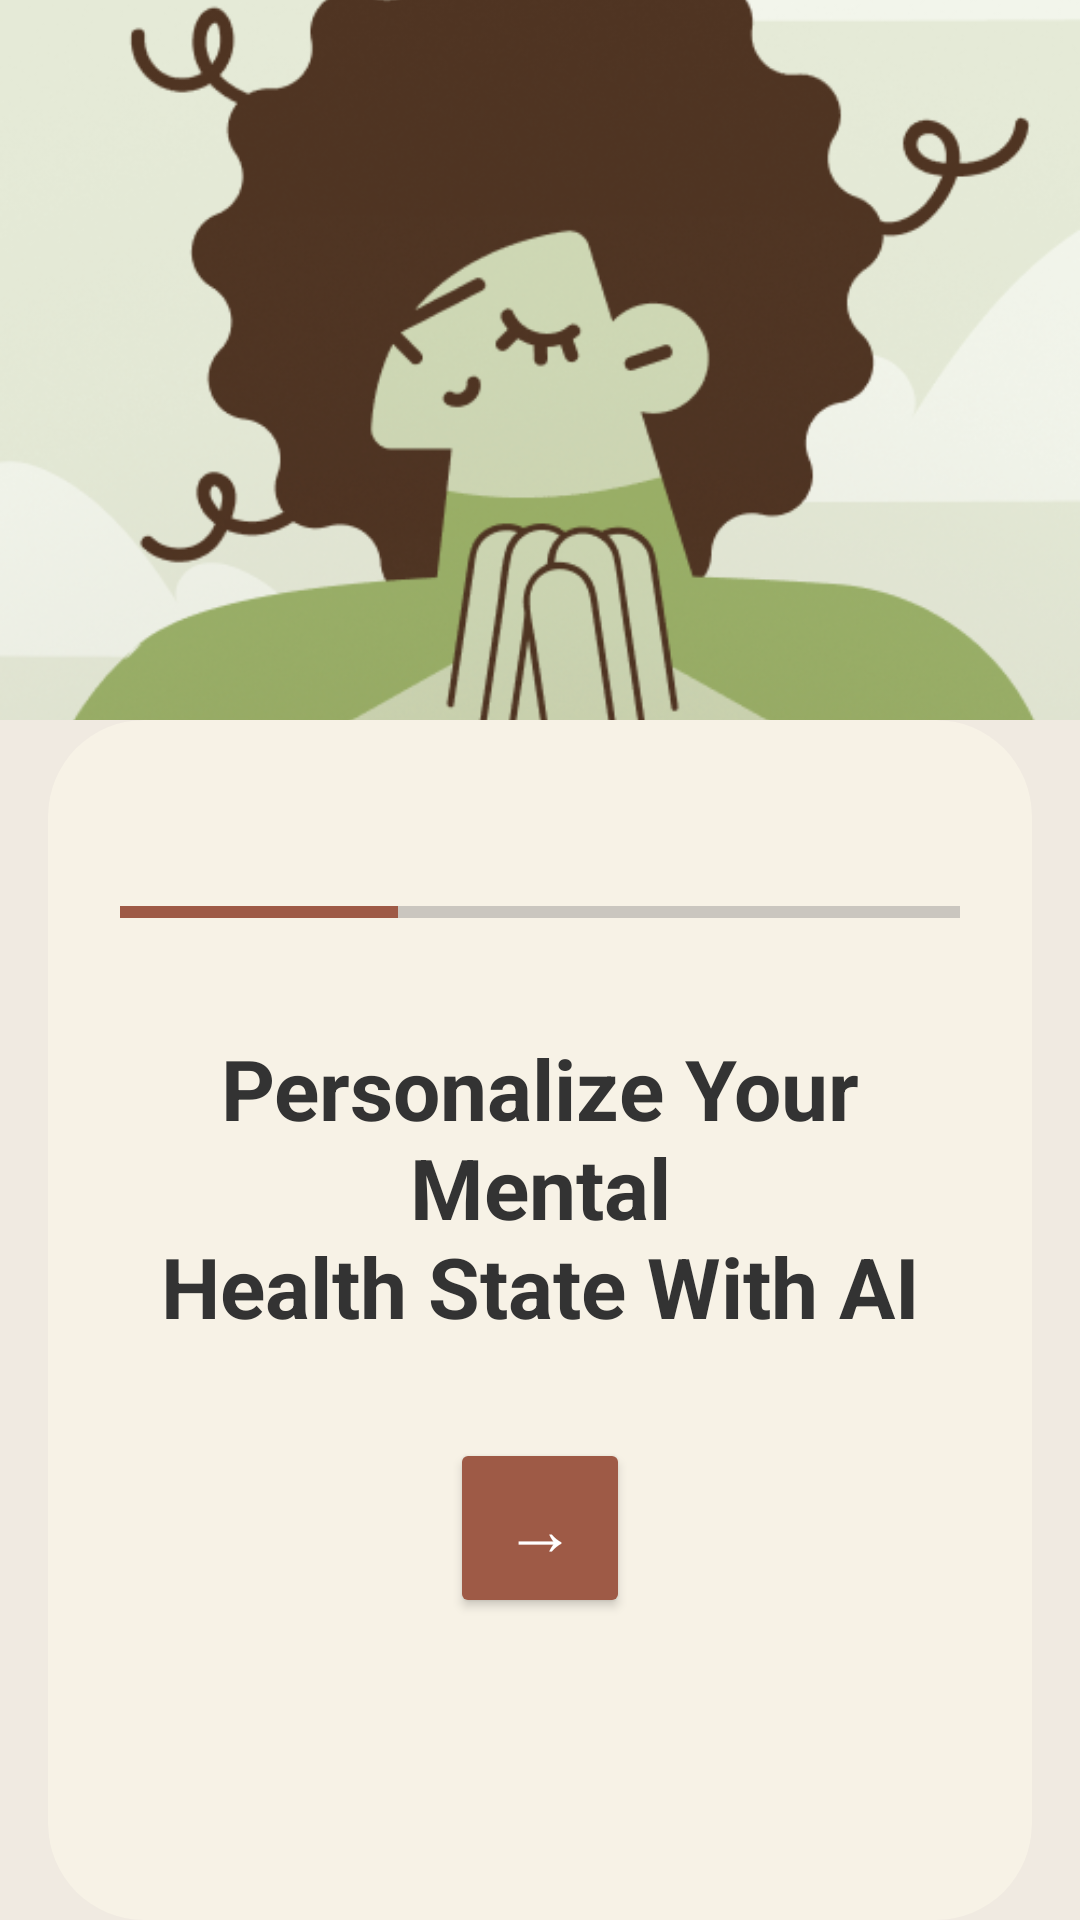

Android layout source for this screen:
<!-- AndroidManifest.xml: application theme Theme.LabGeethmi -->
<!-- res/layout/activity_onboarding_one.xml -->
<?xml version="1.0" encoding="utf-8"?>
<androidx.constraintlayout.widget.ConstraintLayout xmlns:android="http://schemas.android.com/apk/res/android"
    xmlns:app="http://schemas.android.com/apk/res-auto"
    xmlns:tools="http://schemas.android.com/tools"
    android:layout_width="match_parent"
    android:layout_height="match_parent"
    android:background="@color/surface"
    tools:context=".OnboardingOneActivity">

    

    
    <ImageView
        android:id="@+id/topIllustration"
        android:layout_width="0dp"
        android:layout_height="0dp"
        android:contentDescription="@string/abstract_illustration"
        android:scaleType="centerCrop"
        android:src="@drawable/onboard1"
        app:layout_constraintBottom_toTopOf="@id/cardView"
        app:layout_constraintDimensionRatio="3:2"
        app:layout_constraintEnd_toEndOf="parent"
        app:layout_constraintHorizontal_bias="1.0"
        app:layout_constraintStart_toStartOf="parent"
        app:layout_constraintTop_toTopOf="parent" />

    <androidx.cardview.widget.CardView
        android:id="@+id/cardView"
        android:layout_width="0dp"
        android:layout_height="0dp"
        android:layout_marginHorizontal="16dp"
        app:cardBackgroundColor="@color/background"
        app:cardCornerRadius="32dp"
        app:cardElevation="0dp"
        app:layout_constraintBottom_toBottomOf="parent"
        app:layout_constraintEnd_toEndOf="parent"
        app:layout_constraintStart_toStartOf="parent"
        app:layout_constraintTop_toBottomOf="@id/topIllustration"
        app:layout_constraintVertical_weight="1">

        <androidx.constraintlayout.widget.ConstraintLayout
            android:layout_width="match_parent"
            android:layout_height="match_parent"
            android:padding="24dp">

            
            <ProgressBar
                android:id="@+id/onboardingProgressBar"
                style="?android:attr/progressBarStyleHorizontal"
                android:layout_width="0dp"
                android:layout_height="wrap_content"
                android:layout_marginTop="32dp"
                android:progress="33"
                android:progressTint="@color/secondary_700"
                app:layout_constraintEnd_toEndOf="parent"
                app:layout_constraintStart_toStartOf="parent"
                app:layout_constraintTop_toTopOf="parent" />

            
            <TextView
                android:id="@+id/onboardingTitle"
                android:layout_width="0dp"
                android:layout_height="wrap_content"
                android:layout_marginTop="32dp"
                android:text="@string/personalize_your_mental_nhealth_state_with_ai"
                android:textAlignment="center"
                android:textColor="@color/on_background"
                android:textSize="28sp"
                android:textStyle="bold"
                app:layout_constraintEnd_toEndOf="parent"
                app:layout_constraintStart_toStartOf="parent"
                app:layout_constraintTop_toBottomOf="@id/onboardingProgressBar" />

            
            <Button
                android:id="@+id/nextButton"
                android:layout_width="60dp"
                android:layout_height="60dp"
                android:layout_marginTop="32dp"
                android:backgroundTint="@color/secondary_700"
                android:text="@string/arrow1"
                android:textColor="@color/on_primary"
                android:textSize="24sp"
                app:cornerRadius="30dp"
                app:layout_constraintEnd_toEndOf="parent"
                app:layout_constraintStart_toStartOf="parent"
                app:layout_constraintTop_toBottomOf="@id/onboardingTitle" />
        </androidx.constraintlayout.widget.ConstraintLayout>
    </androidx.cardview.widget.CardView>

</androidx.constraintlayout.widget.ConstraintLayout>
<!-- resources referenced by this layout -->
<resources>
  <color name="background">#F7F2E6</color>
  <color name="on_background">#333333</color>
  <color name="on_primary">#FFFFFF</color>
  <color name="secondary_700">#9E5A46</color>
  <color name="surface">#F0EAE1</color>
  <!-- drawable onboard1: png bitmap (drawable, 228473 bytes) -->
  <string name="abstract_illustration">Abstract illustration</string>
  <string name="arrow1">→</string>
  <string name="personalize_your_mental_nhealth_state_with_ai">Personalize Your Mental\nHealth State With AI</string>
  <style name="Theme.LabGeethmi" parent="Base.Theme.LabGeethmi" />
  <style name="Base.Theme.LabGeethmi" parent="Theme.Material3.DayNight.NoActionBar">
          
          
      </style>
</resources>
